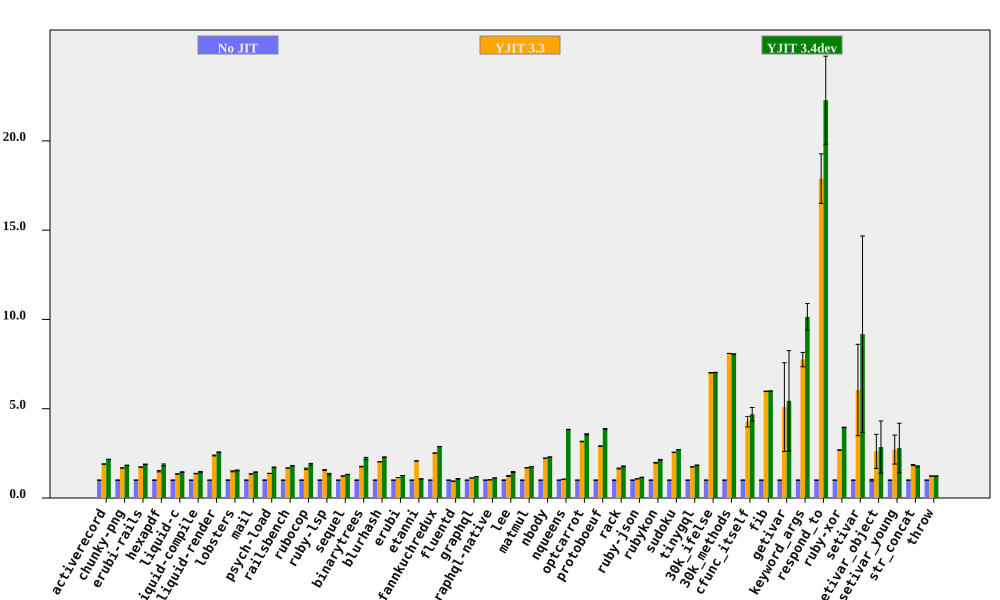

The table this chart was drawn from, first rows:
bench, No JIT (ms), No JIT RSD, YJIT 3.3 (ms), YJIT 3.3 RSD, YJIT 3.4dev (ms), YJIT 3.4dev RSD, YJIT 3.3 spd, YJIT 3.3 spd RSD, YJIT 3.4dev spd, YJIT 3.4dev spd RSD, % in YJIT
activerecord, 509.1, 0.312, 267.8, 0.3829, 235.4, 0.3825, 1.901, 0.4939, 2.162, 0.4936, 99.93
chunky-png, 1163, 0.1675, 691.2, 0.2092, 635.3, 0.2556, 1.683, 0.268, 1.831, 0.3056, 99.99
erubi-rails, 1900, 0.2627, 1097, 0.244, 1006, 0.4465, 1.732, 0.3585, 1.889, 0.518, 99.84
hexapdf, 3579, 1.207, 2386, 2.211, 1928, 2.5, 1.5, 2.519, 1.856, 2.776, 98.94
liquid-c, 84.23, 0.5726, 62.71, 0.8297, 58.02, 0.7443, 1.343, 1.008, 1.452, 0.9391, 99.76
liquid-compile, 86.51, 0.4709, 63.23, 0.7761, 59.67, 2.367, 1.368, 0.9078, 1.45, 2.413, 99.96
liquid-render, 209.6, 0.3887, 88, 0.9391, 81.79, 0.6944, 2.382, 1.016, 2.563, 0.7958, 99.9
lobsters, 1352, 1.152, 904.2, 1.409, 876.9, 1.336, 1.496, 1.82, 1.542, 1.764, 99.18
mail, 180.7, 0.367, 134.2, 0.297, 124.6, 0.4031, 1.347, 0.4722, 1.45, 0.5452, 99.88
psych-load, 2820, 0.07253, 2047, 0.08189, 1636, 0.1, 1.378, 0.1094, 1.724, 0.1235, 99.99
railsbench, 3468, 0.1398, 2066, 0.2238, 1929, 0.2093, 1.679, 0.2639, 1.798, 0.2517, 99.81
rubocop, 209.6, 0.9612, 128.2, 2.176, 111.1, 2.608, 1.635, 2.379, 1.887, 2.779, 99.86
ruby-lsp, 159.1, 1.178, 101.8, 1.369, 119.2, 3.201, 1.563, 1.806, 1.335, 3.411, 97.57
sequel, 92.55, 0.4474, 75.26, 0.4498, 70.25, 0.4608, 1.23, 0.6344, 1.317, 0.6422, 98.83
binarytrees, 508.1, 1.098, 288.8, 0.16, 229.1, 2.322, 1.759, 1.109, 2.218, 2.569, 99.99
blurhash, 450.4, 0.06522, 221.9, 0.2499, 196.7, 0.3127, 2.03, 0.2583, 2.29, 0.3194, 99.99
erubi, 323.5, 0.1339, 282.4, 0.1611, 257.5, 0.1594, 1.145, 0.2095, 1.257, 0.2082, 99.98
etanni, 875.9, 0.107, 422.3, 0.1691, 818.9, 0.07815, 2.074, 0.2001, 1.07, 0.1325, 99.95
fannkuchredux, 2374, 0.14, 943.6, 0.03655, 823.4, 0.05428, 2.516, 0.1447, 2.883, 0.1502, 74.28
fluentd, 2592, 0.848, 2751, 1.202, 2410, 0.918, 0.9424, 1.471, 1.076, 1.25, 99.98
graphql, 4436, 0.04333, 3967, 0.08176, 3700, 0.0608, 1.118, 0.09253, 1.199, 0.07466, 99.44
graphql-native, 676.3, 0.1238, 665, 0.09899, 603.3, 0.1012, 1.017, 0.1585, 1.121, 0.1599, 99.95
lee, 1473, 1.113, 1192, 1.525, 1013, 1.607, 1.235, 1.888, 1.454, 1.955, 99.96
matmul, 2109, 0.1296, 1246, 0.109, 1203, 0.1145, 1.693, 0.1693, 1.753, 0.1729, 99.64
nbody, 144.2, 0.01734, 64.67, 0.07753, 62.86, 0.3015, 2.229, 0.07945, 2.293, 0.302, 99.79
nqueens, 262.1, 0.18, 249.7, 0.3544, 68.26, 0.1411, 1.049, 0.3974, 3.839, 0.2287, 94.61
optcarrot, 7414, 0.3945, 2344, 0.4186, 2077, 0.7587, 3.163, 0.5752, 3.57, 0.8551, 99.49
protoboeuf, 158.4, 0.2651, 54.5, 0.3992, 40.98, 0.506, 2.907, 0.4792, 3.866, 0.5712, 99.99
rack, 64.47, 0.7549, 39.05, 1.267, 36.34, 1.088, 1.651, 1.475, 1.774, 1.324, 99.87
ruby-json, 4063, 0.05274, 3779, 0.1046, 3511, 0.04837, 1.075, 0.1172, 1.157, 0.07156, 99.98
rubykon, 14390, 0.8182, 7294, 0.7503, 6722, 0.5453, 1.973, 1.11, 2.141, 0.9833, 99.95
sudoku, 2148, 0.02532, 839.2, 0.03192, 792.8, 0.1008, 2.56, 0.04074, 2.71, 0.104, 99.71
tinygql, 952.1, 0.1051, 546.5, 0.1532, 518.2, 0.1311, 1.742, 0.1858, 1.837, 0.168, 99.98
30k_ifelse, 2526, 0.09742, 360.3, 0.08514, 359.3, 0.08744, 7.011, 0.1294, 7.029, 0.1309, 99.94
30k_methods, 6789, 0.03105, 838.5, 0.02742, 842.1, 0.04374, 8.096, 0.04142, 8.062, 0.05364, 99.98
cfunc_itself, 114.6, 0.09525, 26.81, 6.845, 24.43, 8.063, 4.274, 6.846, 4.69, 8.064, 94.96
fib, 286.5, 0.07337, 47.96, 0.2132, 47.83, 0.06523, 5.973, 0.2255, 5.989, 0.09817, 99.99
getivar, 114.4, 0.32, 22.47, 48.84, 21.02, 51.68, 5.089, 48.84, 5.441, 51.68, 76.32
keyword_args, 317.2, 0.04986, 40.92, 5.178, 31.26, 7.329, 7.751, 5.178, 10.15, 7.329, 96.19
respond_to, 307.9, 0.3219, 17.21, 7.739, 13.82, 11.06, 17.89, 7.746, 22.28, 11.06, 95.32
ruby-xor, 774.3, 0.2467, 288.3, 0.2072, 195.8, 0.1359, 2.685, 0.3221, 3.955, 0.2816, 99.99
setivar, 75.39, 0.02044, 12.46, 42.31, 8.215, 59.9, 6.049, 42.31, 9.177, 59.9, 85.09
setivar_object, 159.8, 4.75, 61.17, 36.18, 56, 50.96, 2.612, 36.49, 2.854, 51.18, 81.79
setivar_young, 156.4, 0.2723, 57.64, 29.92, 55.9, 49.69, 2.713, 29.92, 2.797, 49.69, 81.79
str_concat, 85.21, 0.9018, 46.18, 1.31, 48.15, 1.211, 1.845, 1.591, 1.77, 1.51, 99.89
throw, 31.49, 0.2201, 25.59, 0.2552, 25.61, 0.2793, 1.231, 0.337, 1.23, 0.3556, 99.98
